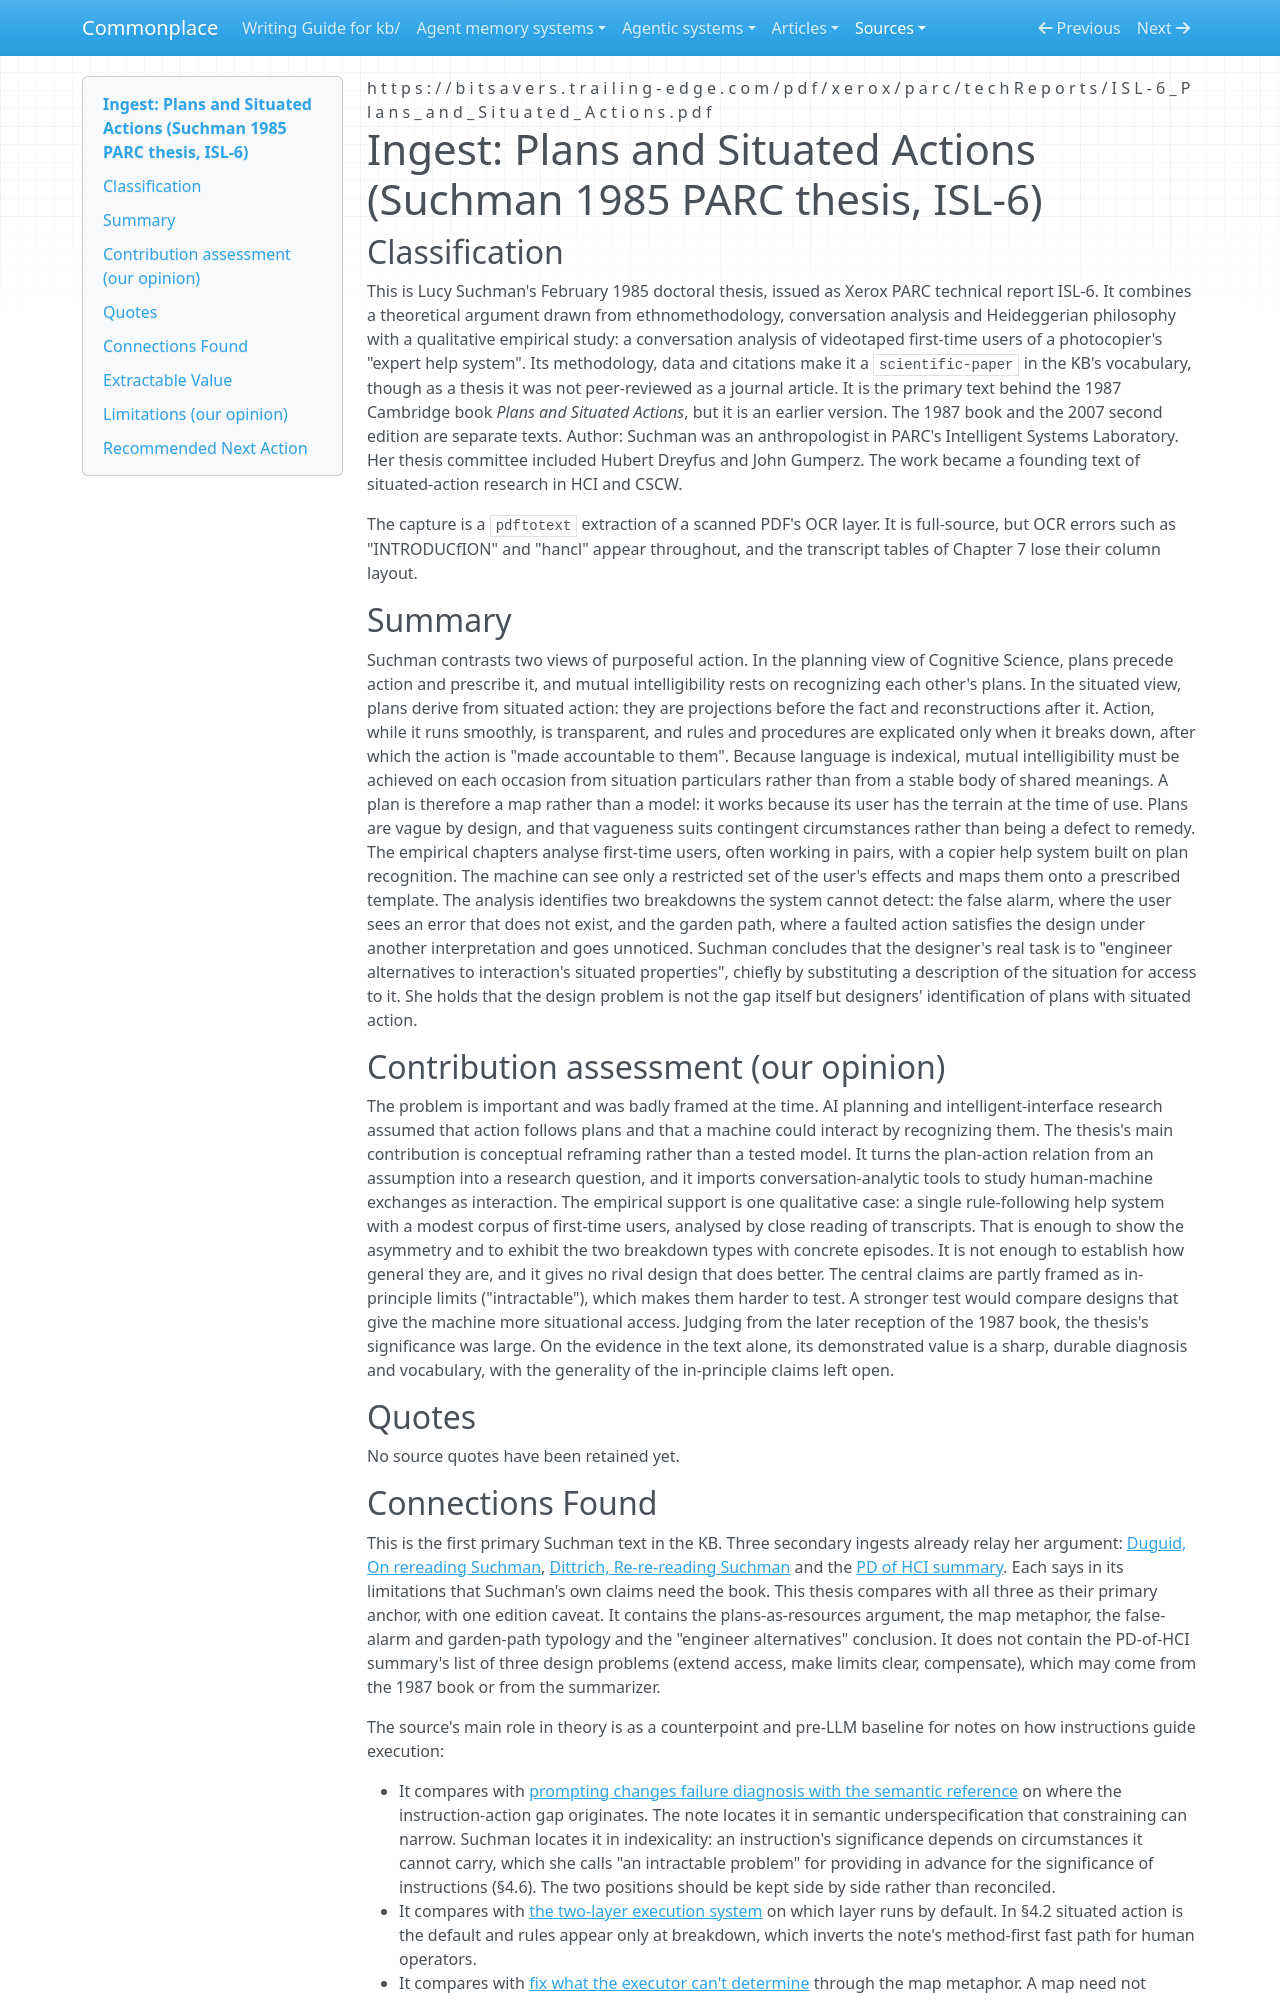

repository: zby/commonplace · page: sources/plans-and-situated-actions-suchman-1985.ingest/index.html · generator: mkdocs

---
description: "Suchman's 1985 PARC thesis: plans are vague resources for situated action, not its controllers; a copier help system shows the user-machine situational asymmetry"
source: https://bitsavers.trailing-edge.com/pdf/xerox/parc/techReports/ISL-6_Plans_and_Situated_Actions.pdf
captured: "2026-11-02"
capture: pdftotext
capture_scope: full-source
genre: scientific-paper
snapshot_sha256: 955d5f3173984a286c8d0781da6bc85830136a9bb863d2759df4a3e5a8c4735b
ingested: "2026-11-02"
type: types/ingest-report.md
domains: [situated-action, plans-as-resources, human-machine-communication, communicative-breakdown]
tags: [method-guided-action]
---

# Ingest: Plans and Situated Actions (Suchman 1985 PARC thesis, ISL-6)

## Classification

This is Lucy Suchman's February 1985 doctoral thesis, issued as Xerox PARC technical report ISL-6. It combines a theoretical argument drawn from ethnomethodology, conversation analysis and Heideggerian philosophy with a qualitative empirical study: a conversation analysis of videotaped first-time users of a photocopier's "expert help system". Its methodology, data and citations make it a `scientific-paper` in the KB's vocabulary, though as a thesis it was not peer-reviewed as a journal article. It is the primary text behind the 1987 Cambridge book *Plans and Situated Actions*, but it is an earlier version. The 1987 book and the 2007 second edition are separate texts.
Author: Suchman was an anthropologist in PARC's Intelligent Systems Laboratory. Her thesis committee included Hubert Dreyfus and John Gumperz. The work became a founding text of situated-action research in HCI and CSCW.

The capture is a `pdftotext` extraction of a scanned PDF's OCR layer. It is full-source, but OCR errors such as "INTRODUCfION" and "hancl" appear throughout, and the transcript tables of Chapter 7 lose their column layout.

## Summary

Suchman contrasts two views of purposeful action. In the planning view of Cognitive Science, plans precede action and prescribe it, and mutual intelligibility rests on recognizing each other's plans. In the situated view, plans derive from situated action: they are projections before the fact and reconstructions after it. Action, while it runs smoothly, is transparent, and rules and procedures are explicated only when it breaks down, after which the action is "made accountable to them". Because language is indexical, mutual intelligibility must be achieved on each occasion from situation particulars rather than from a stable body of shared meanings. A plan is therefore a map rather than a model: it works because its user has the terrain at the time of use. Plans are vague by design, and that vagueness suits contingent circumstances rather than being a defect to remedy. The empirical chapters analyse first-time users, often working in pairs, with a copier help system built on plan recognition. The machine can see only a restricted set of the user's effects and maps them onto a prescribed template. The analysis identifies two breakdowns the system cannot detect: the false alarm, where the user sees an error that does not exist, and the garden path, where a faulted action satisfies the design under another interpretation and goes unnoticed. Suchman concludes that the designer's real task is to "engineer alternatives to interaction's situated properties", chiefly by substituting a description of the situation for access to it. She holds that the design problem is not the gap itself but designers' identification of plans with situated action.

## Contribution assessment (our opinion)

The problem is important and was badly framed at the time. AI planning and intelligent-interface research assumed that action follows plans and that a machine could interact by recognizing them. The thesis's main contribution is conceptual reframing rather than a tested model. It turns the plan-action relation from an assumption into a research question, and it imports conversation-analytic tools to study human-machine exchanges as interaction. The empirical support is one qualitative case: a single rule-following help system with a modest corpus of first-time users, analysed by close reading of transcripts. That is enough to show the asymmetry and to exhibit the two breakdown types with concrete episodes. It is not enough to establish how general they are, and it gives no rival design that does better. The central claims are partly framed as in-principle limits ("intractable"), which makes them harder to test. A stronger test would compare designs that give the machine more situational access. Judging from the later reception of the 1987 book, the thesis's significance was large. On the evidence in the text alone, its demonstrated value is a sharp, durable diagnosis and vocabulary, with the generality of the in-principle claims left open.

## Quotes

No source quotes have been retained yet.
